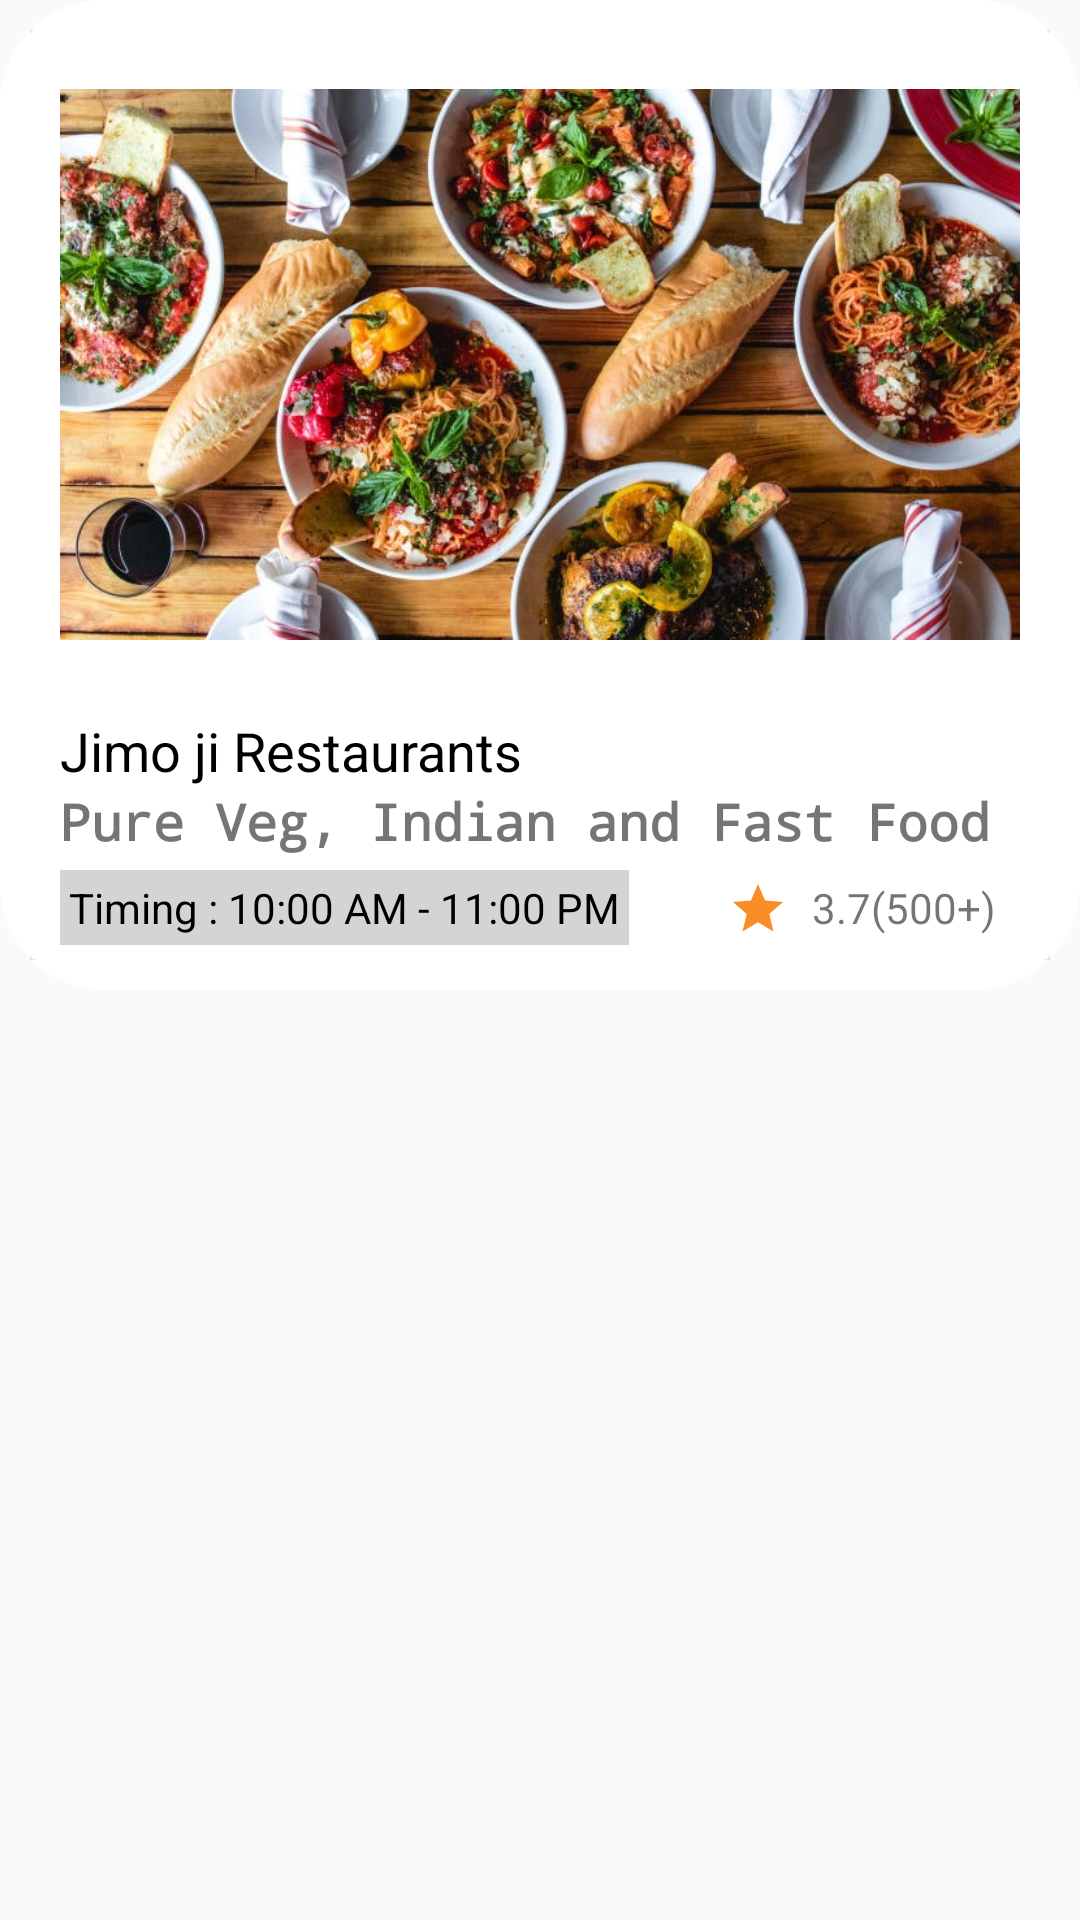

This screen was rendered from an Android layout file. Write that file and the resources it references.
<!-- AndroidManifest.xml: application theme AppTheme -->
<!-- res/layout/restaurentcustomelistview.xml -->
<?xml version="1.0" encoding="utf-8"?>
<RelativeLayout xmlns:android="http://schemas.android.com/apk/res/android"
    android:layout_width="match_parent"
    android:layout_height="match_parent">

    <RelativeLayout
        android:layout_width="match_parent"
        android:layout_height="330dp"
        android:background="@drawable/customebackground"
        android:padding="10dp">

        <androidx.cardview.widget.CardView
            android:layout_width="match_parent"
            android:layout_height="330dp"
            android:background="#FCF8F8">

            <LinearLayout
                android:layout_width="match_parent"
                android:layout_height="match_parent"
                android:orientation="vertical">

                <ImageView
                    android:id="@+id/hotelimagedescribtion"
                    android:layout_width="match_parent"
                    android:layout_height="223dp"
                    android:padding="10dp"
                    android:background="@drawable/edittextbackground"
                    android:src="@drawable/restimage1"></ImageView>

                <TextView
                    android:id="@+id/hotelnameincustome"
                    android:layout_width="wrap_content"
                    android:layout_height="wrap_content"
                    android:layout_marginLeft="10dp"
                    android:layout_marginTop="5dp"
                    android:text="Jimo ji Restaurants"
                    android:textColor="@android:color/black"
                    android:textSize="18dp"></TextView>

                <TextView
                    android:id="@+id/descriptionofhotel"
                    android:layout_width="wrap_content"
                    android:layout_height="wrap_content"
                    android:layout_marginLeft="10dp"
                    android:fontFamily="monospace"
                    android:text="Pure Veg, Indian and Fast Food"
                    android:textFontWeight="600"
                    android:textSize="17dp"></TextView>

                <RelativeLayout
                    android:layout_width="match_parent"
                    android:layout_height="wrap_content">

                    <TextView
                        android:id="@+id/timingofhotel"
                        android:layout_width="wrap_content"
                        android:layout_height="wrap_content"
                        android:layout_marginLeft="10dp"
                        android:layout_marginTop="5dp"
                        android:background="#D6D3D3"
                        android:padding="3dp"
                        android:text="Timing : 10:00 AM - 11:00 PM"
                        android:textColor="@android:color/black"></TextView>

                    <ImageView
                        android:layout_width="30dp"
                        android:layout_height="30dp"
                        android:layout_marginTop="3dp"
                        android:layout_toStartOf="@+id/ratingofhotelincustome"
                        android:padding="5dp"
                        android:src="@drawable/ic_star_black_24dp"></ImageView>

                    <TextView
                        android:id="@+id/ratingofhotelincustome"
                        android:layout_width="wrap_content"
                        android:layout_height="wrap_content"
                        android:layout_alignParentRight="true"
                        android:layout_marginTop="5dp"
                        android:layout_marginRight="15dp"
                        android:padding="3dp"
                        android:text="3.7(500+)"></TextView>
                </RelativeLayout>
            </LinearLayout>
        </androidx.cardview.widget.CardView>
    </RelativeLayout>

</RelativeLayout>
<!-- resources referenced by this layout -->
<resources>
  <!-- drawable customebackground (drawable) -->
  <?xml version="1.0" encoding="utf-8"?>
  <shape xmlns:android="http://schemas.android.com/apk/res/android">
  
      <stroke
          android:width="10dp"
          android:color="@android:color/white"></stroke>
  
      <corners
          android:radius="30dp"></corners>
  </shape>
  <!-- drawable edittextbackground (drawable) -->
  <?xml version="1.0" encoding="utf-8"?>
  <shape xmlns:android="http://schemas.android.com/apk/res/android">
  
      <stroke
          android:color="@android:color/white"
          android:width="2dp"></stroke>
  
      <corners
          android:radius="10dp"></corners>
  
  </shape>
  <!-- drawable ic_star_black_24dp (drawable) -->
  <vector android:height="24dp" android:tint="#F98E29"
      android:viewportHeight="24.0" android:viewportWidth="24.0"
      android:width="24dp" xmlns:android="http://schemas.android.com/apk/res/android">
      <path android:fillColor="#FF000000" android:pathData="M12,17.27L18.18,21l-1.64,-7.03L22,9.24l-7.19,-0.61L12,2 9.19,8.63 2,9.24l5.46,4.73L5.82,21z"/>
  </vector>
  <!-- drawable restimage1: png bitmap (drawable, 171855 bytes) -->
  <style name="AppTheme" parent="Theme.AppCompat.Light.NoActionBar">
          
          <item name="android:colorPrimaryDark">@color/orangeMain</item>
          <item name="colorPrimary">@color/orangeMain</item>
          <item name="colorPrimaryDark">@color/colorPrimaryDark</item>
          <item name="colorAccent">@color/colorAccent</item>
      </style>
  <color name="orangeMain">#F98E29</color>
  <color name="colorPrimaryDark">#00574B</color>
  <color name="colorAccent">#D81B60</color>
</resources>
